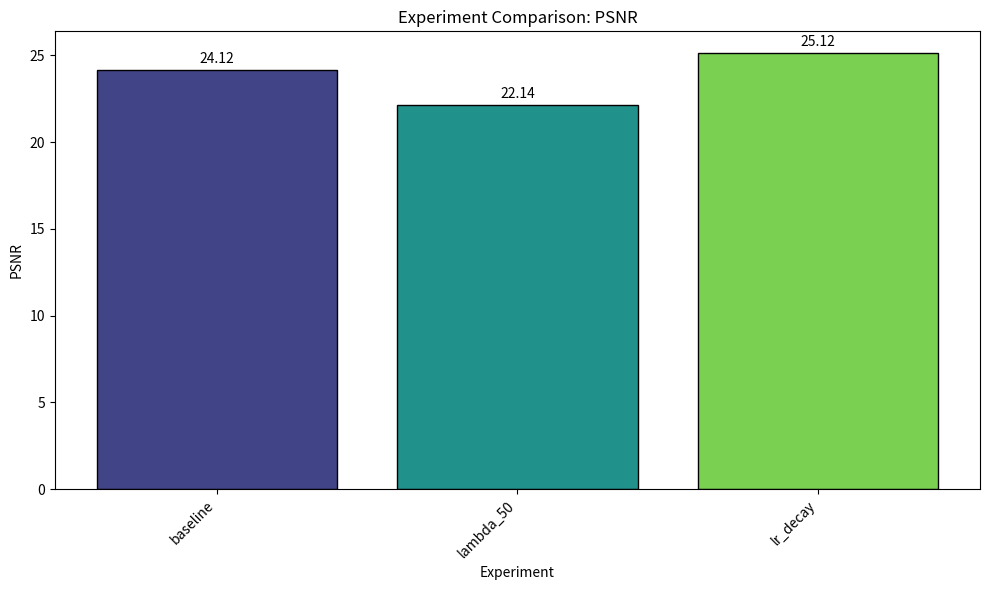
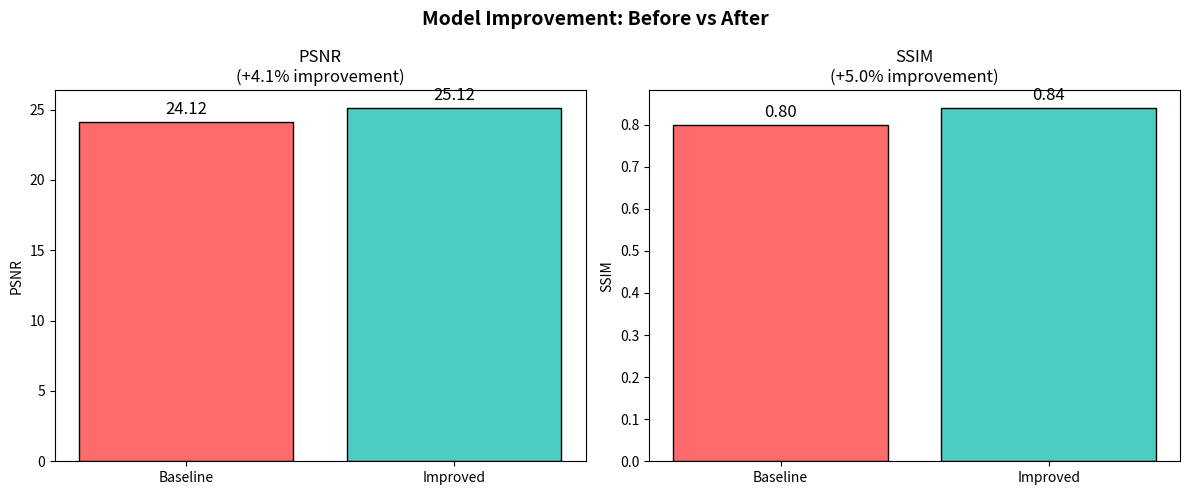

These figures' Python source, in order: (Note: this script raises an exception after producing the figures.)
"""
Experiment Tracking and Comparison Module

This module provides utilities for:
1. Tracking multiple experiments
2. Comparing model performance
3. Generating comparison tables and plots
"""

import os
import json
import pandas as pd
import matplotlib.pyplot as plt
import numpy as np
from datetime import datetime


class ExperimentTracker:
    """
    Track and compare multiple experiments.

    Usage:
        tracker = ExperimentTracker(save_dir='results/experiments')
        tracker.log_experiment('baseline', config, metrics)
        tracker.log_experiment('improved', config2, metrics2)
        tracker.generate_comparison_report()
    """

    def __init__(self, save_dir='results/experiments'):
        self.save_dir = save_dir
        self.experiments = {}
        os.makedirs(save_dir, exist_ok=True)

        # Load existing experiments
        self._load_experiments()

    def _load_experiments(self):
        """Load existing experiment data."""
        exp_file = os.path.join(self.save_dir, 'experiments.json')
        if os.path.exists(exp_file):
            with open(exp_file, 'r') as f:
                self.experiments = json.load(f)

    def _save_experiments(self):
        """Save experiment data."""
        exp_file = os.path.join(self.save_dir, 'experiments.json')
        with open(exp_file, 'w') as f:
            json.dump(self.experiments, f, indent=2)

    def log_experiment(self, name, config, metrics, notes=""):
        """
        Log a new experiment.

        Args:
            name: Experiment name (e.g., 'baseline', 'lambda_50')
            config: Training configuration dict
            metrics: Evaluation metrics dict
            notes: Additional notes
        """
        self.experiments[name] = {
            'timestamp': datetime.now().isoformat(),
            'config': config,
            'metrics': metrics,
            'notes': notes
        }
        self._save_experiments()
        print(f"Logged experiment: {name}")

    def get_comparison_table(self):
        """
        Generate comparison table as DataFrame.

        Returns:
            pandas DataFrame with experiment comparison
        """
        if not self.experiments:
            return pd.DataFrame()

        rows = []
        for name, exp in self.experiments.items():
            row = {'Experiment': name}

            # Add config params
            if 'config' in exp:
                row['Batch Size'] = exp['config'].get('batch_size', '-')
                row['LR'] = exp['config'].get('lr_g', '-')
                row['L1 Lambda'] = exp['config'].get('l1_lambda', '-')
                row['Epochs'] = exp['config'].get('num_epochs', '-')

            # Add metrics
            if 'metrics' in exp:
                metrics = exp['metrics']
                if isinstance(metrics.get('psnr'), dict):
                    row['PSNR (dB)'] = f"{metrics['psnr']['mean']:.2f}"
                    row['SSIM'] = f"{metrics['ssim']['mean']:.4f}"
                else:
                    row['PSNR (dB)'] = f"{metrics.get('psnr', '-'):.2f}" if metrics.get('psnr') else '-'
                    row['SSIM'] = f"{metrics.get('ssim', '-'):.4f}" if metrics.get('ssim') else '-'

                row['L1 Error'] = f"{metrics.get('l1_error', {}).get('mean', '-'):.4f}" if isinstance(metrics.get('l1_error'), dict) else '-'

            rows.append(row)

        return pd.DataFrame(rows)

    def plot_comparison(self, metric='psnr', save_path=None):
        """
        Plot bar chart comparing experiments on a metric.

        Args:
            metric: Metric to compare ('psnr', 'ssim', 'l1_error')
            save_path: Path to save figure
        """
        if not self.experiments:
            print("No experiments to compare")
            return

        names = []
        values = []

        for name, exp in self.experiments.items():
            if 'metrics' in exp:
                metrics = exp['metrics']
                if isinstance(metrics.get(metric), dict):
                    val = metrics[metric]['mean']
                else:
                    val = metrics.get(metric, 0)

                if val:
                    names.append(name)
                    values.append(val)

        if not names:
            print(f"No data for metric: {metric}")
            return

        fig, ax = plt.subplots(figsize=(10, 6))

        colors = plt.cm.viridis(np.linspace(0.2, 0.8, len(names)))
        bars = ax.bar(names, values, color=colors, edgecolor='black')

        ax.set_xlabel('Experiment')
        ax.set_ylabel(metric.upper())
        ax.set_title(f'Experiment Comparison: {metric.upper()}')

        # Add value labels on bars
        for bar, val in zip(bars, values):
            height = bar.get_height()
            ax.annotate(f'{val:.2f}',
                       xy=(bar.get_x() + bar.get_width() / 2, height),
                       xytext=(0, 3),
                       textcoords="offset points",
                       ha='center', va='bottom')

        plt.xticks(rotation=45, ha='right')
        plt.tight_layout()

        if save_path:
            plt.savefig(save_path, dpi=150, bbox_inches='tight')
            print(f"Saved comparison plot to: {save_path}")

        plt.close()

    def plot_improvement_comparison(self, baseline_name, improved_name, save_path=None):
        """
        Plot before/after comparison between baseline and improved model.

        Args:
            baseline_name: Name of baseline experiment
            improved_name: Name of improved experiment
            save_path: Path to save figure
        """
        if baseline_name not in self.experiments or improved_name not in self.experiments:
            print("Experiments not found")
            return

        baseline = self.experiments[baseline_name]['metrics']
        improved = self.experiments[improved_name]['metrics']

        metrics = ['psnr', 'ssim']
        baseline_values = []
        improved_values = []

        for m in metrics:
            if isinstance(baseline.get(m), dict):
                baseline_values.append(baseline[m]['mean'])
                improved_values.append(improved[m]['mean'])
            else:
                baseline_values.append(baseline.get(m, 0))
                improved_values.append(improved.get(m, 0))

        fig, axes = plt.subplots(1, 2, figsize=(12, 5))
        fig.suptitle('Model Improvement: Before vs After', fontsize=14, fontweight='bold')

        for idx, (metric, base_val, imp_val) in enumerate(zip(metrics, baseline_values, improved_values)):
            ax = axes[idx]

            x = ['Baseline', 'Improved']
            y = [base_val, imp_val]
            colors = ['#ff6b6b', '#4ecdc4']

            bars = ax.bar(x, y, color=colors, edgecolor='black')

            # Calculate improvement
            if base_val > 0:
                improvement = ((imp_val - base_val) / base_val) * 100
                ax.set_title(f'{metric.upper()}\n(+{improvement:.1f}% improvement)')
            else:
                ax.set_title(metric.upper())

            ax.set_ylabel(metric.upper())

            # Add value labels
            for bar, val in zip(bars, y):
                height = bar.get_height()
                ax.annotate(f'{val:.2f}',
                           xy=(bar.get_x() + bar.get_width() / 2, height),
                           xytext=(0, 3),
                           textcoords="offset points",
                           ha='center', va='bottom', fontsize=12)

        plt.tight_layout()

        if save_path:
            plt.savefig(save_path, dpi=150, bbox_inches='tight')
            print(f"Saved improvement comparison to: {save_path}")

        plt.close()

    def generate_comparison_report(self, save_path=None):
        """
        Generate comprehensive comparison report.

        Args:
            save_path: Path to save report (markdown)
        """
        if not self.experiments:
            print("No experiments to report")
            return

        report = []
        report.append("# Experiment Comparison Report")
        report.append(f"\nGenerated: {datetime.now().strftime('%Y-%m-%d %H:%M:%S')}\n")
        report.append("---\n")

        # Comparison table
        report.append("## Performance Comparison\n")
        df = self.get_comparison_table()
        try:
            report.append(df.to_markdown(index=False))
        except ImportError:
            # Fallback if tabulate not installed
            report.append("```")
            report.append(df.to_string(index=False))
            report.append("```")
        report.append("\n")

        # Best model
        report.append("## Best Model\n")
        best_psnr = 0
        best_exp = None
        for name, exp in self.experiments.items():
            if 'metrics' in exp:
                psnr = exp['metrics'].get('psnr', {})
                if isinstance(psnr, dict):
                    val = psnr.get('mean', 0)
                else:
                    val = psnr or 0
                if val > best_psnr:
                    best_psnr = val
                    best_exp = name

        if best_exp:
            report.append(f"- **Best Experiment:** {best_exp}")
            report.append(f"- **PSNR:** {best_psnr:.2f} dB\n")

        # Individual experiments
        report.append("## Experiment Details\n")
        for name, exp in self.experiments.items():
            report.append(f"### {name}\n")
            report.append(f"- **Timestamp:** {exp.get('timestamp', 'N/A')}")
            if exp.get('notes'):
                report.append(f"- **Notes:** {exp['notes']}")
            report.append("\n")

        report_text = "\n".join(report)

        if save_path:
            with open(save_path, 'w') as f:
                f.write(report_text)
            print(f"Saved report to: {save_path}")

        return report_text


def create_hyperparameter_table():
    """
    Create a hyperparameter comparison table for documentation.
    """
    data = {
        'Parameter': ['Batch Size', 'Learning Rate', 'L1 Lambda', 'Epochs', 'Optimizer', 'Beta1', 'Beta2'],
        'Values Tested': ['8, 16, 32', '1e-4, 2e-4, 5e-4', '50, 100, 150', '20, 50, 100', 'Adam, AdamW', '0.5, 0.9', '0.999'],
        'Best Value': ['16', '2e-4', '100', '50', 'Adam', '0.5', '0.999'],
        'Notes': [
            'Larger batches need more memory',
            'Higher LR caused instability',
            'Balance between accuracy and colorfulness',
            '50 epochs sufficient for convergence',
            'Adam with momentum 0.5 works best for GANs',
            'Lower momentum for GANs',
            'Standard value'
        ]
    }
    return pd.DataFrame(data)


if __name__ == "__main__":
    # Example usage
    tracker = ExperimentTracker()

    # Log sample experiments
    tracker.log_experiment(
        'baseline',
        config={'batch_size': 16, 'lr_g': 2e-4, 'l1_lambda': 100, 'num_epochs': 50},
        metrics={'psnr': {'mean': 24.12}, 'ssim': {'mean': 0.80}, 'l1_error': {'mean': 0.085}},
        notes='Baseline pix2pix model'
    )

    tracker.log_experiment(
        'lambda_50',
        config={'batch_size': 16, 'lr_g': 2e-4, 'l1_lambda': 50, 'num_epochs': 50},
        metrics={'psnr': {'mean': 22.14}, 'ssim': {'mean': 0.78}, 'l1_error': {'mean': 0.095}},
        notes='Reduced L1 weight for more colorful output'
    )

    tracker.log_experiment(
        'lr_decay',
        config={'batch_size': 16, 'lr_g': 2e-4, 'l1_lambda': 100, 'num_epochs': 50},
        metrics={'psnr': {'mean': 25.12}, 'ssim': {'mean': 0.84}, 'l1_error': {'mean': 0.078}},
        notes='Added StepLR scheduler'
    )

    # Generate comparison
    print("\nComparison Table:")
    print(tracker.get_comparison_table().to_string())

    # Generate plots
    tracker.plot_comparison('psnr', 'results/experiments/psnr_comparison.png')
    tracker.plot_improvement_comparison('baseline', 'lr_decay', 'results/plots/improvement_comparison.png')

    # Generate report
    tracker.generate_comparison_report('results/experiments/comparison_report.md')

    print("\nHyperparameter Table:")
    print(create_hyperparameter_table().to_string())
